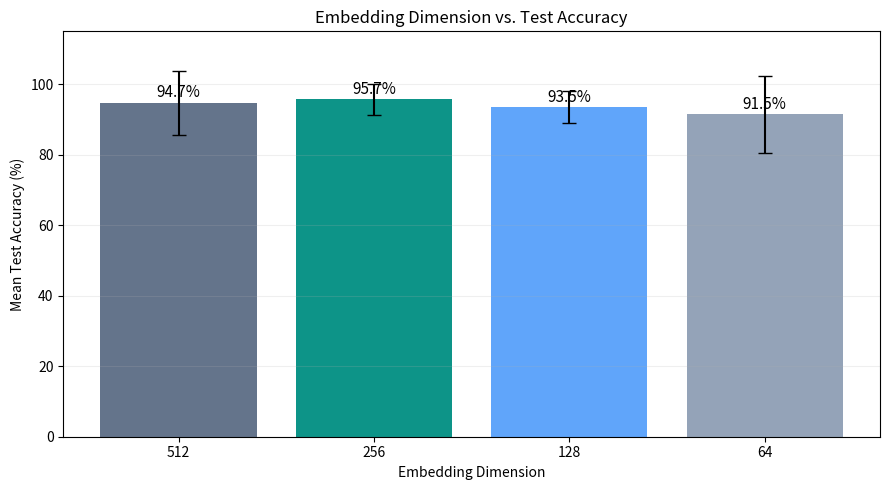
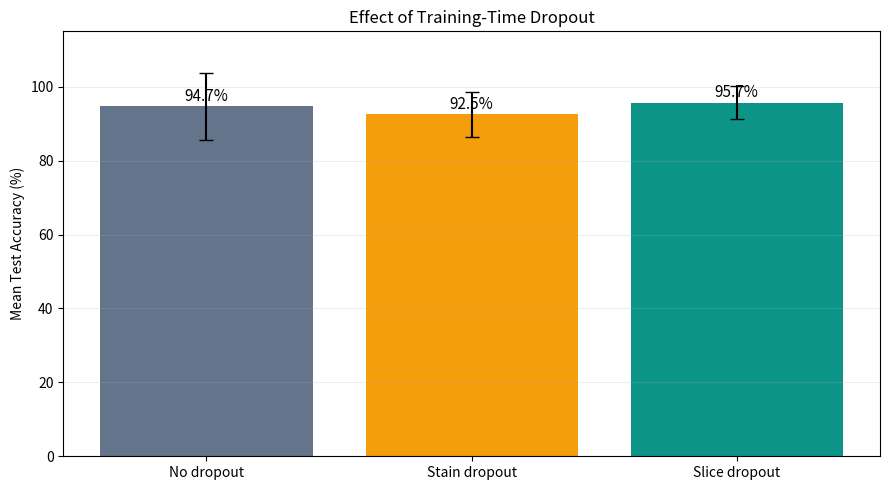
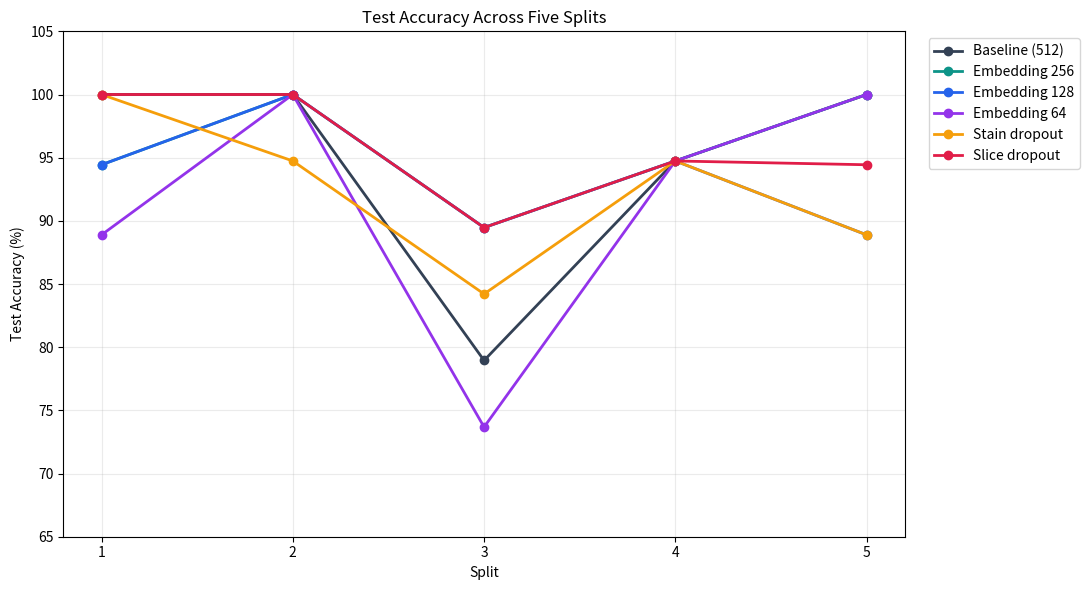
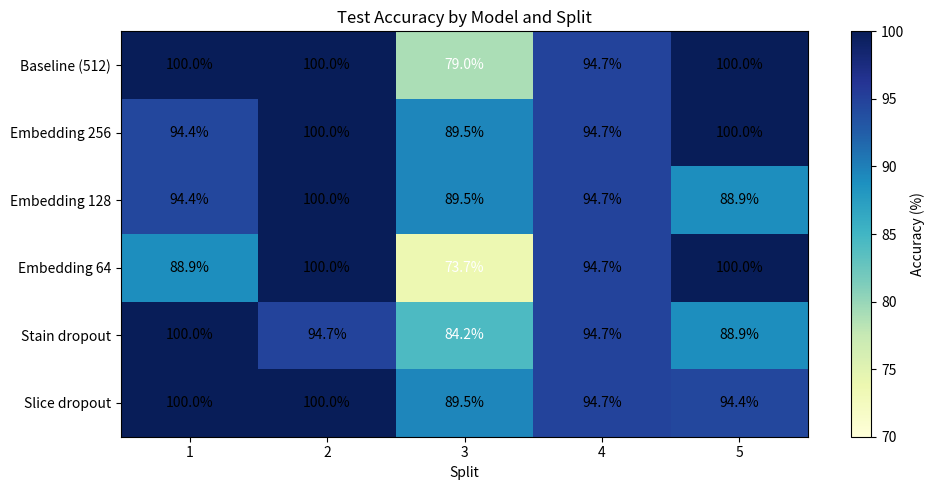

Reproduce these figures in Python, in order.
import os
import numpy as np
import pandas as pd
import matplotlib
matplotlib.use("Agg")
import matplotlib.pyplot as plt

# Team 5 - Presentation 3
# Preliminary dataset: 93 cases, five splits

OUT = "presentation3_figures"
os.makedirs(OUT, exist_ok=True)

# Accuracy results from completed Quest experiments
results = pd.DataFrame({
    "Split": [1, 2, 3, 4, 5],
    "Baseline (512)": [1, 1, .7895, .9474, 1],
    "Embedding 256": [.9444, 1, .8947, .9474, 1],
    "Embedding 128": [.9444, 1, .8947, .9474, .8889],
    "Embedding 64": [.8889, 1, .7368, .9474, 1],
    "Stain dropout": [1, .9474, .8421, .9474, .8889],
    "Slice dropout": [1, 1, .8947, .9474, .9444]
})

models = list(results.columns[1:])
accuracy = results[models] * 100

summary = pd.DataFrame({
    "Model": models,
    "Mean Accuracy (%)": accuracy.mean().values,
    "SD (pp)": accuracy.std(ddof=1).values
})

params = {
    "Baseline (512)": 1182341,
    "Embedding 256": 591749,
    "Embedding 128": 296453,
    "Embedding 64": np.nan,
    "Stain dropout": 1182341,
    "Slice dropout": 1182341
}

summary["Parameters"] = summary["Model"].map(params)
summary.to_csv(OUT + "/model_summary.csv", index=False)
results.to_csv(OUT + "/accuracy_by_split.csv", index=False)

print("\nFIVE-SPLIT RESULTS")
print(summary.round(2).to_string(index=False))

# Plot 1: Embedding dimension comparison
fig, ax = plt.subplots(figsize=(9, 5))
names = models[:4]
means = summary["Mean Accuracy (%)"].iloc[:4]
sds = summary["SD (pp)"].iloc[:4]

bars = ax.bar(
    ["512", "256", "128", "64"],
    means,
    yerr=sds,
    capsize=5,
    color=["#64748b", "#0d9488", "#60a5fa", "#94a3b8"]
)
for bar, val in zip(bars, means):
    ax.text(bar.get_x() + bar.get_width()/2, val + 1.5,
            f"{val:.1f}%", ha="center", fontsize=11)

ax.set_title("Embedding Dimension vs. Test Accuracy")
ax.set_xlabel("Embedding Dimension")
ax.set_ylabel("Mean Test Accuracy (%)")
ax.set_ylim(0, 115)
ax.grid(axis="y", alpha=.2)
plt.tight_layout()
plt.savefig(OUT + "/01_embedding_accuracy.png", dpi=300)
plt.close()

# Plot 2: Dropout comparison
indices = [0, 4, 5]
means = summary["Mean Accuracy (%)"].iloc[indices]
sds = summary["SD (pp)"].iloc[indices]

fig, ax = plt.subplots(figsize=(9, 5))
bars = ax.bar(
    ["No dropout", "Stain dropout", "Slice dropout"],
    means,
    yerr=sds,
    capsize=5,
    color=["#64748b", "#f59e0b", "#0d9488"]
)
for bar, val in zip(bars, means):
    ax.text(bar.get_x() + bar.get_width()/2, val + 1.5,
            f"{val:.1f}%", ha="center", fontsize=11)

ax.set_title("Effect of Training-Time Dropout")
ax.set_ylabel("Mean Test Accuracy (%)")
ax.set_ylim(0, 115)
ax.grid(axis="y", alpha=.2)
plt.tight_layout()
plt.savefig(OUT + "/02_dropout_accuracy.png", dpi=300)
plt.close()

# Plot 3: Accuracy across five splits
fig, ax = plt.subplots(figsize=(11, 6))
colors = [
    "#334155", "#0d9488", "#2563eb",
    "#9333ea", "#f59e0b", "#e11d48"
]

for model, color in zip(models, colors):
    ax.plot(
        results["Split"],
        results[model] * 100,
        marker="o",
        linewidth=2,
        label=model,
        color=color
    )

ax.set_title("Test Accuracy Across Five Splits")
ax.set_xlabel("Split")
ax.set_ylabel("Test Accuracy (%)")
ax.set_xticks([1, 2, 3, 4, 5])
ax.set_ylim(65, 105)
ax.legend(bbox_to_anchor=(1.02, 1), loc="upper left")
ax.grid(alpha=.25)
plt.tight_layout()
plt.savefig(
    OUT + "/03_accuracy_across_splits.png",
    dpi=300,
    bbox_inches="tight"
)
plt.close()

# Plot 4: Heatmap (matplotlib only)
fig, ax = plt.subplots(figsize=(10, 5))
matrix = accuracy.T.values
image = ax.imshow(
    matrix, cmap="YlGnBu",
    vmin=70, vmax=100, aspect="auto"
)

ax.set_xticks(range(5))
ax.set_xticklabels(["1", "2", "3", "4", "5"])
ax.set_yticks(range(6))
ax.set_yticklabels(models)

for i in range(6):
    for j in range(5):
        val = matrix[i, j]
        ax.text(
            j, i, f"{val:.1f}%",
            ha="center", va="center",
            color="white" if val < 85 else "black",
            fontsize=10
        )

ax.set_title("Test Accuracy by Model and Split")
ax.set_xlabel("Split")
fig.colorbar(image, ax=ax, label="Accuracy (%)")
plt.tight_layout()
plt.savefig(OUT + "/04_accuracy_heatmap.png", dpi=300)
plt.close()

print("\nSUCCESS! Files saved in:", OUT)
